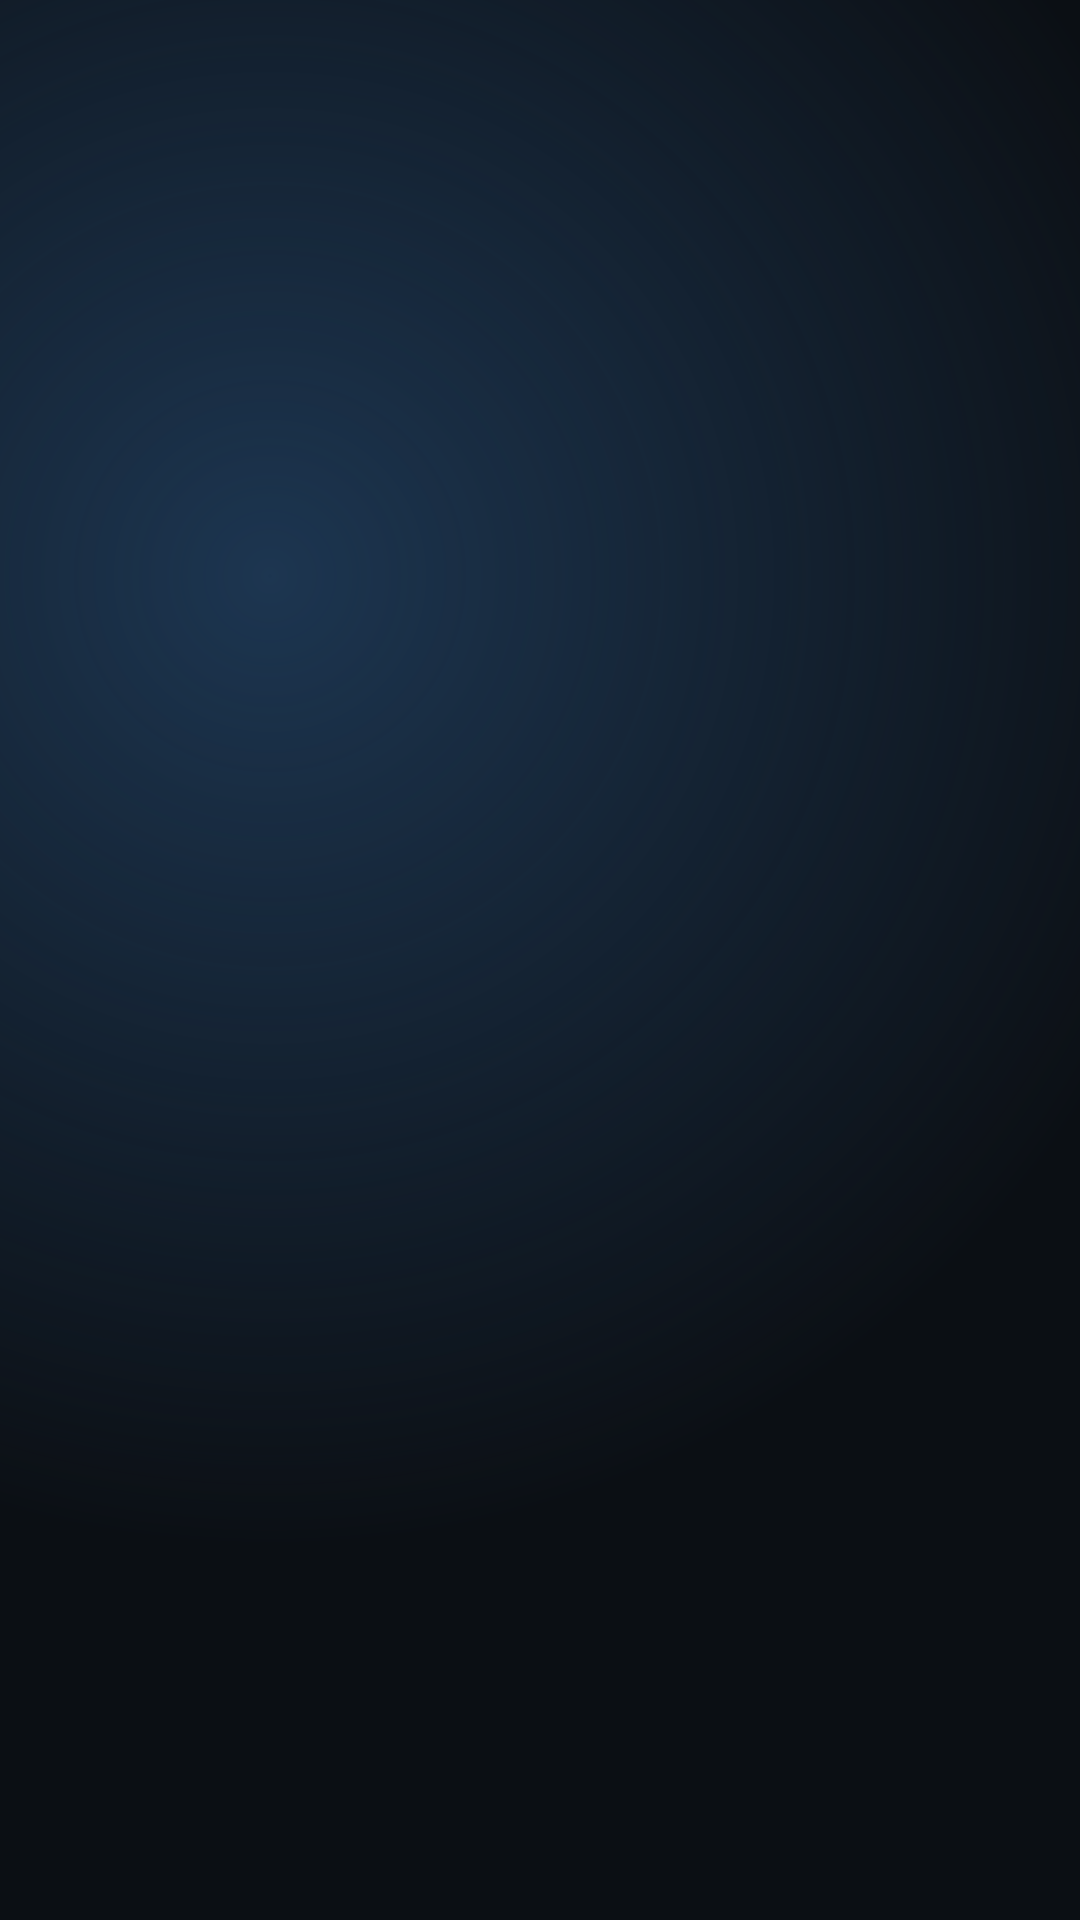

This screen was rendered from an Android layout file. Write that file and the resources it references.
<!-- AndroidManifest.xml: application theme AppTheme -->
<!-- res/layout/clue_preference_category.xml -->
<?xml version="1.0" encoding="utf-8"?>
<TextView xmlns:android="http://schemas.android.com/apk/res/android"
    android:id="@android:id/title"
    android:layout_width="match_parent"
    android:layout_height="wrap_content"
    android:paddingStart="8dp"
    android:paddingTop="28dp"
    android:paddingBottom="6dp"
    android:textColor="@color/clue_accent"
    android:textSize="15sp"
    android:textAllCaps="true"
    android:letterSpacing="0.08"
    android:fontFamily="sans-serif-medium" />
<!-- resources referenced by this layout -->
<resources>
  <color name="clue_accent">#FF7CC4FF</color>
  <style name="AppBaseTheme" parent="android:Theme">
          
      </style>
  <!-- drawable launcher_bg_default (drawable) -->
  <?xml version="1.0" encoding="utf-8"?>
  <layer-list xmlns:android="http://schemas.android.com/apk/res/android">
      <item>
          <shape android:shape="rectangle">
              <solid android:color="@color/clue_launcher_bg" />
          </shape>
      </item>
      <item>
          <shape android:shape="rectangle">
              <gradient android:type="radial"
                  android:gradientRadius="90%p"
                  android:centerX="0.25"
                  android:centerY="0.3"
                  android:startColor="#FF1C3550"
                  android:endColor="#000B0F14" />
          </shape>
      </item>
  </layer-list>
  <color name="clue_launcher_bg">#0B0F14</color>
  <style name="CluePreference">
          <item name="android:layout">@layout/clue_preference</item>
      </style>
  <style name="CluePreference.Category">
          <item name="android:layout">@layout/clue_preference_category</item>
      </style>
  <style name="CluePreference.CheckBox">
          <item name="android:layout">@layout/clue_preference</item>
          <item name="android:widgetLayout">@layout/clue_preference_switch</item>
      </style>
  <style name="CluePreference.Dialog">
          <item name="android:layout">@layout/clue_preference</item>
          <item name="android:positiveButtonText">@android:string/ok</item>
          <item name="android:negativeButtonText">@android:string/cancel</item>
      </style>
  <style name="CluePreference.Screen">
          <item name="android:layout">@layout/clue_preference</item>
      </style>
  <!-- drawable clue_dialog_bg (drawable) -->
  <?xml version="1.0" encoding="utf-8"?>
  <inset xmlns:android="http://schemas.android.com/apk/res/android"
      android:insetLeft="16dp"
      android:insetRight="16dp"
      android:insetTop="24dp"
      android:insetBottom="24dp">
      <shape android:shape="rectangle">
          <corners android:radius="22dp" />
          <solid android:color="#F2151C27" />
          <stroke android:width="1dp" android:color="#29FFFFFF" />
      </shape>
  </inset>
  <color name="clue_surface">#FF151C27</color>
  <color name="clue_launcher_text">#FFFFFFFF</color>
  <color name="clue_launcher_text_dim">#B3FFFFFF</color>
  <style name="ClueDialog.Title">
          <item name="android:textAppearance">@style/ClueDialog.TitleText</item>
          <item name="android:maxLines">2</item>
          <item name="android:ellipsize">end</item>
      </style>
  <style name="ClueDialog.Button" parent="android:Widget.Material.Button.Borderless.Colored">
          <item name="android:textColor">@color/clue_accent</item>
          <item name="android:textSize">17sp</item>
          <item name="android:textAllCaps">false</item>
          <item name="android:fontFamily">sans-serif-medium</item>
          <item name="android:minHeight">52dp</item>
          <item name="android:paddingStart">20dp</item>
          <item name="android:paddingEnd">20dp</item>
          <item name="android:background">@drawable/launcher_pill</item>
      </style>
  <style name="ClueDialog.TitleText" parent="android:TextAppearance.Material.DialogWindowTitle">
          <item name="android:textColor">@color/clue_launcher_text</item>
          <item name="android:textSize">24sp</item>
          <item name="android:fontFamily">sans-serif-medium</item>
      </style>
</resources>
